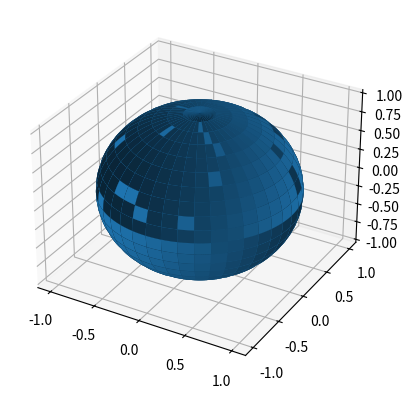
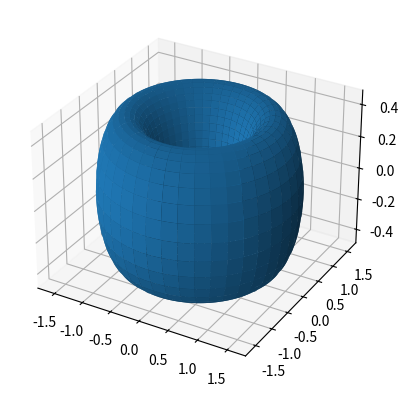

Write the Python code that produced these figures, in order.
import matplotlib.pylab as plt
from mpl_toolkits.mplot3d import Axes3D
import numpy as np

N = 201
u,v = plt.meshgrid(np.linspace(0,2*np.pi,N),np.linspace(0,2*np.pi,N))
x = np.cos(u)*np.cos(v)
y = np.sin(u)*np.cos(v)
z = np.sin(v)

fig = plt.figure()
ax = fig.add_subplot(111, projection='3d')
ax.plot_surface(x,y,z)
plt.show()

N = 201
u,v = plt.meshgrid(np.linspace(0,1,N),np.linspace(-np.pi,np.pi,N))
w = np.linspace(0,2*np.pi,N)
a = 1; 
# Redefine either u,v or w to achieve different shapes
u = 1.5 # toroids
#v = 0.5 # spherical bowls
#w = 0.1 # half-planes
x = (a*np.sinh(u)*np.cos(w))/(np.cosh(u) - np.cos(v))
y = (a*np.sinh(u)*np.sin(w))/(np.cosh(u) - np.cos(v))  
z = (a*np.sin(v))/(np.cosh(u) - np.cos(v))

fig = plt.figure()
ax = fig.add_subplot(111, projection='3d')
ax.plot_surface(x,y,z)
plt.show()
